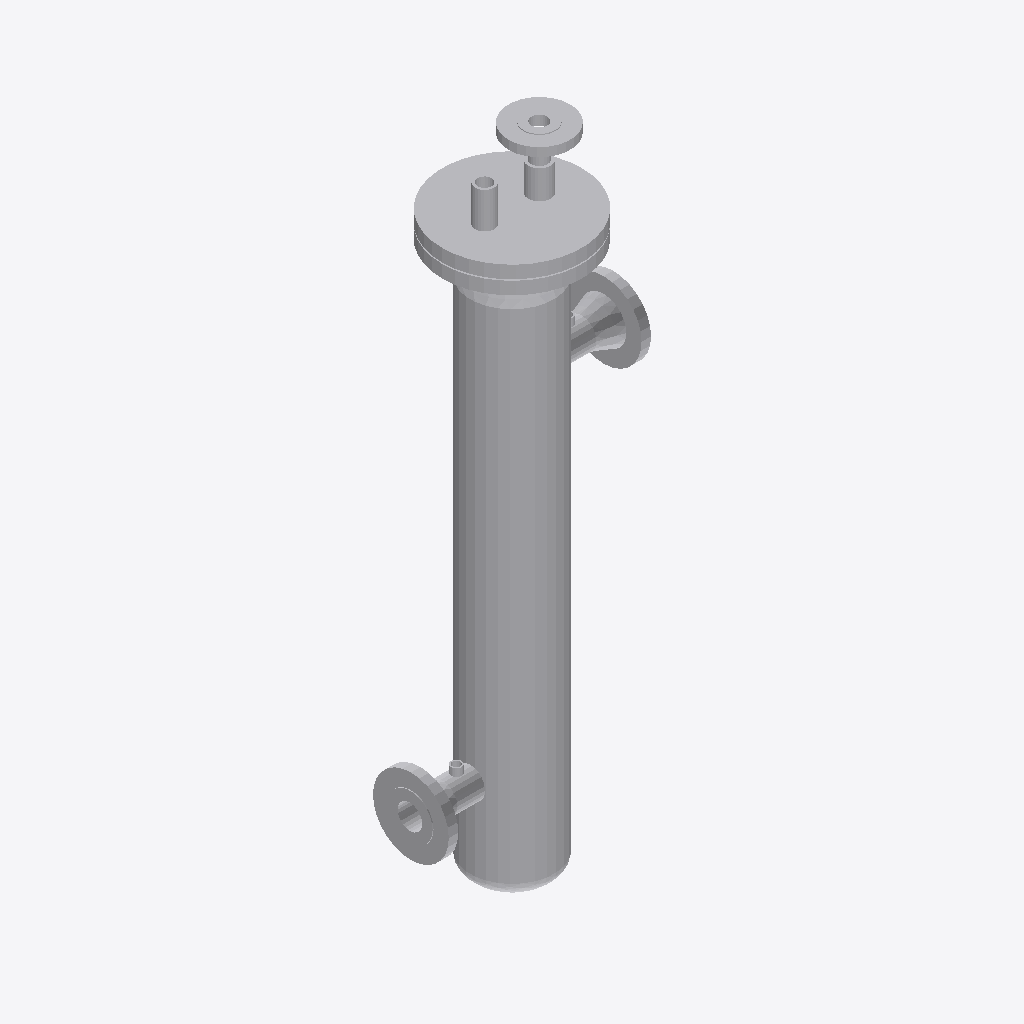
Isometric view of an IFC building model (IFC-SPF (STEP), schema IFC2X3, length unit millimetre), seen from the south-west, elements coloured by IFC class (only those large enough to see are counted): 14 other elements (light grey).
Extent 0.4 m × 0.3 m × 1.3 m (x, y, z). Elements (15): 9 IfcFlowSegment, 4 IfcFlowController, 2 IfcDistributionFlowElement.

HEADER;
FILE_DESCRIPTION(('ViewDefinition [CoordinationView]'),'2;1');
FILE_NAME('/home/giovanni/IdeaProjects/ifc/ifc-out/app/054600CK001B.ifc','2020-10-20T19:17:42',(''),('Antea S.r.l.'),'IFC.JAVA 0.1.0','Antea IFC Export 0.1.0','');
FILE_SCHEMA(('IFC2X3'));
ENDSEC;
DATA;
#15=IFCPROJECT('00uG56USDBM8yXWznOEEIk',#6,'05-460-0-CK-001B',$,$,$,$,(#9),#14);
#16=IFCSITE('0A_tkr1ef72AyLVtyI87zQ',#6,$,$,$,$,$,$,.COMPLEX.,$,$,$,$,$);
#76=IFCFLOWSEGMENT('0QAd0yZ1rCswNDBIsFKVTF',#6,'Shell','{?  "CATEGORY" : "APPMANTELLI",?  "ADESCR" : "Mantello",?  "NCOR_ALLOW" : 3,?  "NDIAMETRO" : 168.28,?  "NSPESS" : 7.11,?  "ASCHEDULE" : "ST",?  "NLUNGHEZZA" : 1000,?  "ITIPO_STD" : "0-ANSI",?  "ITIPO_',$,#68,#75,$);
#158=IFCDISTRIBUTIONFLOWELEMENT('2jaw1dW1jDhxxQu_uUoWRL',#6,'Blind','{?  "CATEGORY" : "APPFLANGE",?  "ADESCR" : "Cieca",?  "NDIAMETRO" : 168.28,?  "ITIPO_STD" : "0-ANSI",?  "ITIPO_FAMSPEC" : "",?  "NDIAM_CORONA" : 279.4,?  "NSPESS" : 25.4,?  "ITIPO_FLANGIA" : "100-CIEC',$,#149,#157,$);
#129=IFCFLOWCONTROLLER('1lJMNitlvAYuLPmofewX8g',#6,'Nozzle','{?  "CATEGORY" : "APPFLANGE",?  "ADESCR" : "N2",?  "NDIAMETRO" : 60.33,?  "ACLASS" : "150",?  "ITIPO_STD" : "0-ANSI",?  "ITIPO_FAMSPEC" : "",?  "NDIAM_CORONA" : 152.4,?  "NCODOLO" : 44.45,?  "NSPESS" ',$,#128,#118,$);
#119=IFCFLOWCONTROLLER('16I4h4FnD8rfuciujsG2jd',#6,'Nozzle','{?  "CATEGORY" : "APPFLANGE",?  "ADESCR" : "N1",?  "NDIAMETRO" : 60.33,?  "ACLASS" : "150",?  "ITIPO_STD" : "0-ANSI",?  "ITIPO_FAMSPEC" : "",?  "NDIAM_CORONA" : 152.4,?  "NCODOLO" : 44.45,?  "NSPESS" ',$,#103,#118,$);
#146=IFCFLOWCONTROLLER('1tuJI2r857kwIoluoTrPY3',#6,'Nozzle','{?  "CATEGORY" : "APPFLANGE",?  "ADESCR" : "Flangia",?  "NCOR_ALLOW" : 3,?  "NDIAMETRO" : 168.28,?  "ACLASS" : "150",?  "ITIPO_STD" : "0-ANSI",?  "ITIPO_FAMSPEC" : "",?  "NDIAM_CORONA" : 279.4,?  "NCO',$,#132,#145,$);
#207=IFCFLOWCONTROLLER('0sF1c2DQr0i8a5Xc_XvjZ0',#6,'Nozzle','{?  "CATEGORY" : "APPFLANGE",?  "ADESCR" : "N3",?  "NDIAMETRO" : 33.4,?  "ACLASS" : "600",?  "ITIPO_STD" : "0-ANSI",?  "ITIPO_FAMSPEC" : "",?  "NDIAM_CORONA" : 123.825,?  "NCODOLO" : 9.46,?  "NLUNGHEZ',$,#190,#206,$);
#220=IFCFLOWSEGMENT('33aIy0Exf4NOBoGK2oGajN',#6,'Shell','{?  "CATEGORY" : "APPMANTELLI",?  "ADESCR" : "N4",?  "NDIAMETRO" : 38,?  "NSPESS" : 4.9,?  "ASCHEDULE" : "3000SW",?  "NLUNGHEZZA" : 75,?  "ITIPO_STD" : "0-ANSI",?  "ITIPO_FAMSPEC" : ""?}',$,#210,#219,$);
#123=IFCFLOWSEGMENT('2u_UbBIUzARe5p_UJ6tOg7',#6,'Shell','{?  "CATEGORY" : "APPMANTELLI",?  "ADESCR" : "N2",?  "NDIAMETRO" : 60.33,?  "NSPESS" : 5.54,?  "NLUNGHEZZA" : 55.56,?  "ITIPO_STD" : "0-ANSI",?  "ITIPO_FAMSPEC" : ""?}',$,#122,#88,$);
#174=IFCFLOWSEGMENT('0xk5tX5Rb1lgI9RwTb4XLx',#6,'Shell','{?  "CATEGORY" : "APPMANTELLI",?  "ADESCR" : "N3",?  "NDIAMETRO" : 45,?  "NSPESS" : 5.7,?  "ASCHEDULE" : "3000SW",?  "NLUNGHEZZA" : 60,?  "ITIPO_STD" : "0-ANSI",?  "ITIPO_FAMSPEC" : ""?}',$,#164,#173,$);
#89=IFCFLOWSEGMENT('0l1Ru3zfTB0fcOqEUcxwBL',#6,'Shell','{?  "CATEGORY" : "APPMANTELLI",?  "ADESCR" : "N1",?  "NDIAMETRO" : 60.33,?  "NSPESS" : 5.54,?  "NLUNGHEZZA" : 55.56,?  "ITIPO_STD" : "0-ANSI",?  "ITIPO_FAMSPEC" : ""?}',$,#79,#88,$);
#50=IFCDISTRIBUTIONFLOWELEMENT('2kLzMqU4z6K9oadSe5XhX$',#6,'Endplate','{?  "CATEGORY" : "APPFONDI",?  "ADESCR" : "Fondo bombato",?  "NCOR_ALLOW" : 3,?  "NDIAMETRO" : 168.28,?  "ITIPO_FONDO" : "2-TF_BOMBATO",?  "NBOMBATURA" : 45,?  "NSPESS" : 7.11,?  "NLUNGHEZZA" : 45?}',$,#24,#49,$);
#125=IFCFLOWSEGMENT('30Pr$91nnEzhQj2uSixfeV',#6,'Shell','{?  "CATEGORY" : "APPMANTELLI",?  "ADESCR" : "Mantello",?  "NDIAMETRO" : 21.34,?  "NSPESS" : 2.77,?  "ASCHEDULE" : "ST",?  "NLUNGHEZZA" : 15,?  "ITIPO_STD" : "0-ANSI",?  "ITIPO_FAMSPEC" : ""?}',$,#124,#99,$);
#187=IFCFLOWSEGMENT('0WM9EP4dv5jQg7noMwCmh$',#6,'Shell','{?  "CATEGORY" : "APPMANTELLI",?  "ADESCR" : "N3",?  "NDIAMETRO" : 33.4,?  "NLUNGHEZZA" : 37.61,?  "ITIPO_STD" : "0-ANSI",?  "ITIPO_FAMSPEC" : ""?}',$,#177,#186,$);
#100=IFCFLOWSEGMENT('0qyhEv3zjAhx_V$I3h6PpI',#6,'Shell','{?  "CATEGORY" : "APPMANTELLI",?  "ADESCR" : "Mantello",?  "NDIAMETRO" : 21.34,?  "NSPESS" : 2.77,?  "ASCHEDULE" : "ST",?  "NLUNGHEZZA" : 15,?  "ITIPO_STD" : "0-ANSI",?  "ITIPO_FAMSPEC" : ""?}',$,#92,#99,$);
ENDSEC;
